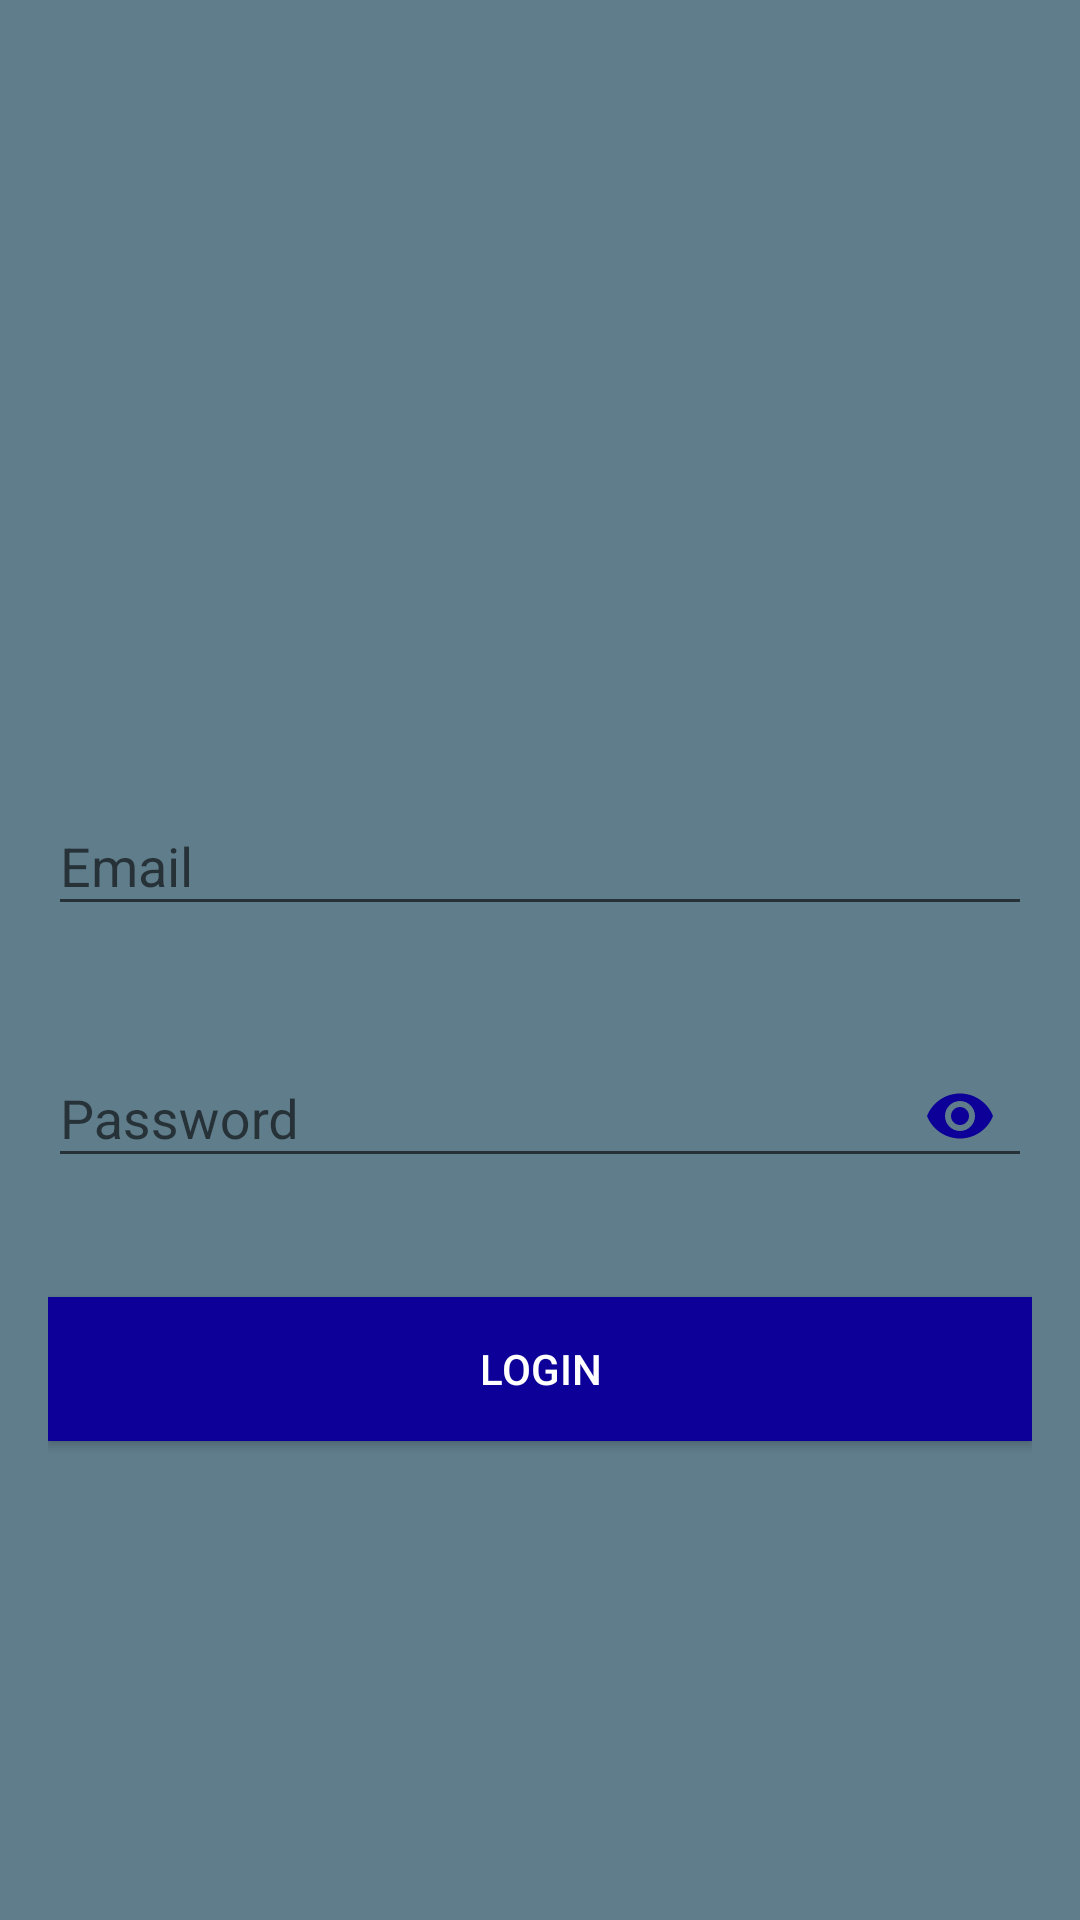

Layout XML and referenced resources for this Android screen:
<!-- AndroidManifest.xml: activity theme AppTheme.NoActionBar -->
<!-- res/layout/activity_login.xml -->
<?xml version="1.0" encoding="utf-8"?>

<ScrollView xmlns:android="http://schemas.android.com/apk/res/android"
    xmlns:app="http://schemas.android.com/apk/res-auto"
    android:layout_width="match_parent"
    android:layout_height="match_parent"
    xmlns:tools="http://schemas.android.com/tools"
    android:background="@color/colorPrimary"
    android:fitsSystemWindows="true"
    tools:context=".LoginActivity">

    <LinearLayout
        android:layout_width="match_parent"
        android:layout_height="wrap_content"
        android:layout_gravity="center_vertical"
        android:layout_marginLeft="16dp"
        android:layout_marginRight="16dp"
        android:orientation="vertical">

        <ImageView
            android:id="@+id/imageView"
            android:layout_width="100dp"
            android:layout_height="100dp"
            android:layout_gravity="center_horizontal"
            android:layout_margin="16dp"
            android:src="@drawable/food_icon" />

        <android.support.design.widget.TextInputLayout
            android:id="@+id/textInputLayoutEmail"
            android:layout_width="match_parent"
            android:layout_height="wrap_content"
            android:layout_marginTop="16dp"
            app:errorEnabled="true">

            <android.support.design.widget.TextInputEditText
                android:id="@+id/editTextEmail"
                android:layout_width="match_parent"
                android:layout_height="wrap_content"
                android:hint="@string/email"
                android:inputType="textEmailAddress" />
        </android.support.design.widget.TextInputLayout>

        <android.support.design.widget.TextInputLayout
            android:id="@+id/textInputLayoutPassword"
            android:layout_width="match_parent"
            android:layout_height="wrap_content"
            android:layout_marginTop="8dp"
            app:errorEnabled="true"
            app:passwordToggleEnabled="true"
            app:passwordToggleTint="@color/colorAccent">

            <android.support.design.widget.TextInputEditText
                android:id="@+id/editTextPassword"
                android:layout_width="match_parent"
                android:layout_height="wrap_content"
                android:hint="@string/password"
                android:inputType="textPassword" />
        </android.support.design.widget.TextInputLayout>

        <Button
            android:id="@+id/buttonLogin"
            android:layout_width="match_parent"
            android:layout_height="wrap_content"
            android:layout_gravity="center_horizontal"
            android:layout_marginTop="16dp"
            android:background="@color/colorAccent"
            android:text="@string/login"
            android:textColor="@android:color/white" />

        <TextView
            android:id="@+id/textViewCreateAccount"
            android:layout_width="match_parent"
            android:layout_height="wrap_content"
            android:layout_marginBottom="16dp"
            android:layout_marginTop="16dp"
            android:gravity="center_horizontal" />
    </LinearLayout>
</ScrollView>
<!-- resources referenced by this layout -->
<resources>
  <color name="colorAccent">#0c0099</color>
  <color name="colorPrimary">#607d8b</color>
  <string name="email">Email</string>
  <string name="login">Login</string>
  <string name="password">Password</string>
  <style name="AppTheme.NoActionBar">
      <item name="windowActionBar">false</item>
      <item name="windowNoTitle">true</item>
  </style>
</resources>
